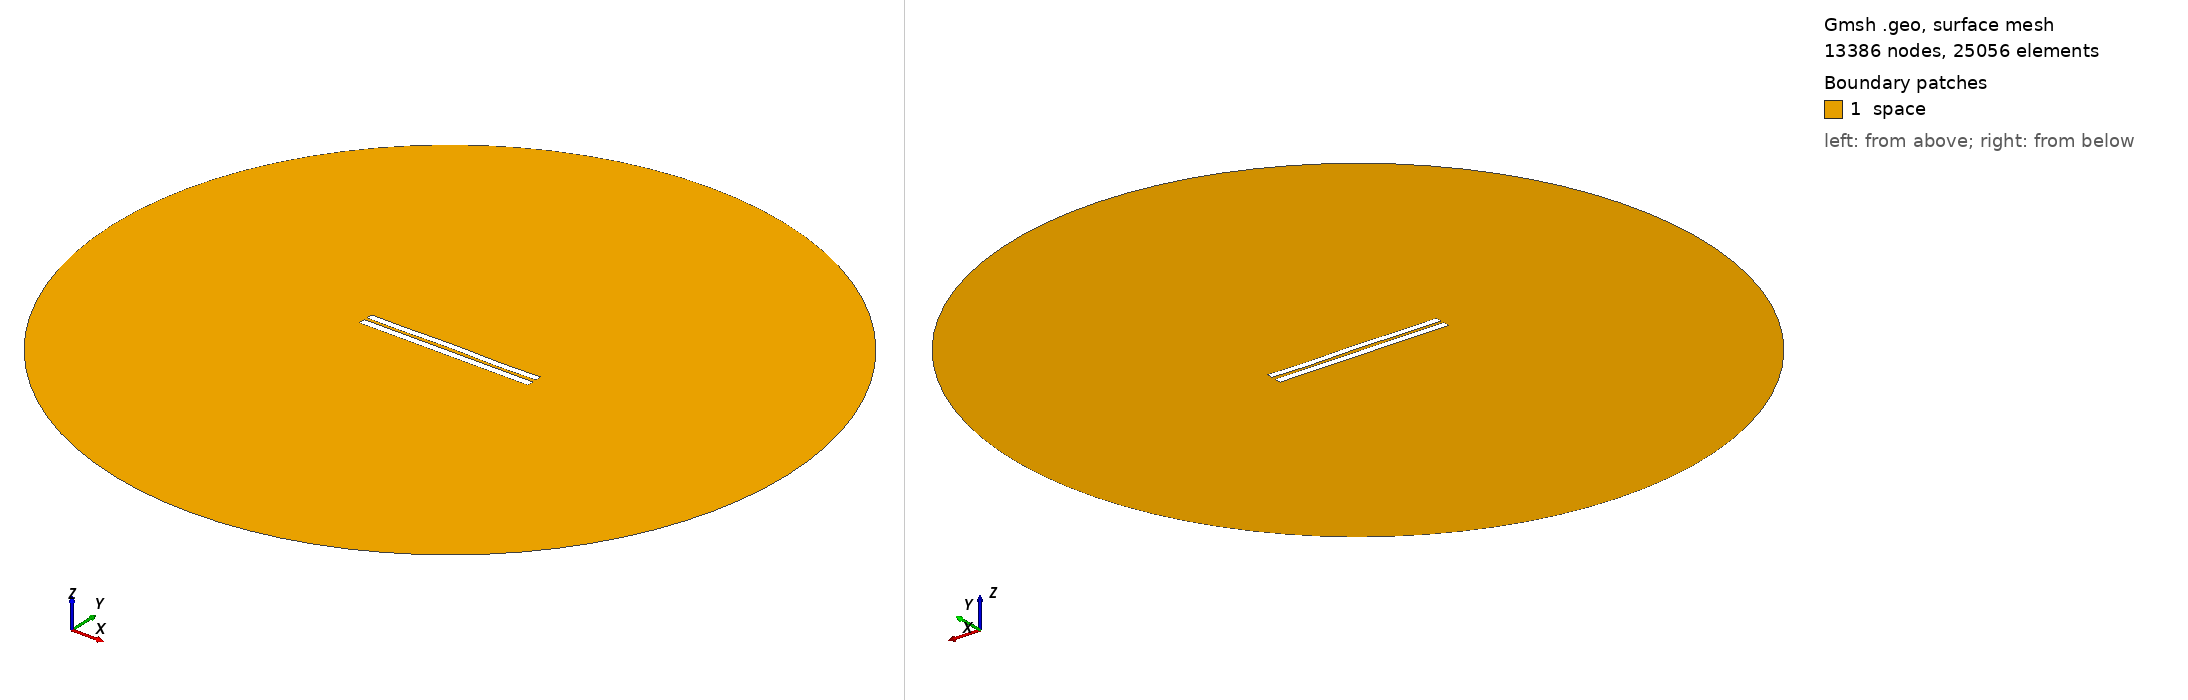

Gmsh geometry script, surface-meshed: 13386 nodes, 25056 surface elements. Boundary patches (legend numbers): 1 space. Left view from above one corner, right view from below the opposite corner. Legend entries are the model's physical surfaces. The drawing asked Gmsh for element sizes between 1% and 20% of the model's largest extent; the script's own settings can give other sizes.

=== 4216.geo (drawn) ===
//---------------------------------------
// Geometry kernel
//---------------------------------------

SetFactory("OpenCASCADE");



//---------------------------------------
// Parameters of the geometry
//---------------------------------------

// Overetch of the upper plate
overetch = 0.125;

// Distance between the plates
distance = 1.75;

// Discretization over the x axis (for the deformation)
nx = 50; 

// Length of the plate
L = 100 - overetch; 

// Number of modes
n = 4; 

// 1st mode coefficient
coeff(1) = 0.07499999999999998;
beta(1) = 0.596864 * 3.1415926535 / L;

// 2nd mode coefficient
coeff(2) = 0.07499999999999998;
beta(2) = 1.49418 * 3.1415926535 / L;

// 3rd mode coefficient
coeff(3) = 0.07499999999999998;
beta(3) = 2.50025 * 3.1415926535 / L;

// 4th mode coefficient
coeff(4) = -0.15;
beta(4) = 3.49999 * 3.1415926535 / L;



//---------------------------------------
// Upper plate (deformed rectangle)
//---------------------------------------

// Coordiantes of the upper plate
xmin = -50;
xmax = 50 - overetch;

// Height of the upper plate
yheight = 4 - 2 * overetch;

// Indexes of the points
UpperID[] = {};
LowerID[] = {};
LeftID[] = {};
RightID[] = {};

// Point index
p = 1;

// Horizontal edges
For i In {1:nx}
    x = xmin + (i-1)*(xmax - xmin)/(nx-1);

    y_bottom = distance / 2 + overetch;
    For j In {1:n}
        C = (Cosh(beta(j)*L) + Cos(beta(j)*L)) / (Sinh(beta(j)*L) + Sin(beta(j)*L));
        y_bottom  = y_bottom + coeff(j) * (Cosh(beta(j)*(x+50)) - Cos(beta(j)*(x+50)) - C * (Sinh(beta(j)*(x+50)) - Sin(beta(j)*(x+50))));
    EndFor

    y_top = y_bottom + yheight;

    Point(p) = {x, y_top, 0, 1.0};
    UpperID[i] = p;
    p = p + 1;

    Point(p) = {x, y_bottom, 0, 1.0};
    LowerID[i] = p;
    p = p + 1;
EndFor

// Create point lists
UpperPts[] = {}; LowerPts[] = {};
For i In {1:nx}
  UpperPts[] += {UpperID[i]};
  LowerPts[] += {LowerID[i]};
EndFor

// Build splines
Spline(1) = {UpperPts[]};
Spline(2) = {LowerPts[]};
Line(3) = {LowerPts[nx-1], UpperPts[nx-1]};
Line(4) = {LowerPts[0], UpperPts[0]};

// Build the plane surface
Curve Loop(1) = {2, 3, -1, -4};
Plane Surface(1) = {1};



//---------------------------------------
// Lower plate (rectangle)
//---------------------------------------

// Vertices
Point(1001) = {-50, -1, 0, 1.0};
Point(1002) = { 50, -1, 0, 1.0};
Point(1003) = { 50,  -5, 0, 1.0};
Point(1004) = {-50,  -5, 0, 1.0};

// Edges
Line(5) = {1001, 1002};
Line(6) = {1002, 1003};
Line(7) = {1003, 1004};
Line(8) = {1004, 1001};

// Plane surface
Line Loop(2) = {5, 6, 7, 8};
Plane Surface(2) = {2}; 



//---------------------------------------
// Outer (fictious) boundary
//---------------------------------------

// Points
Point(1005) = {0, 0, 0};       // Center
Point(1006) = {200, 0, 0};     // Start point
Point(1007) = {0, 200, 0};     // 90 degrees
Point(1008) = {-200, 0, 0};    // 180 degrees
Point(1009) = {0, -200, 0};    // 270 degrees

// Circle arcs (each needs start, center, end)
Circle(9) = {1006, 1005, 1007};
Circle(10) = {1007, 1005, 1008};
Circle(11) = {1008, 1005, 1009};
Circle(12) = {1009, 1005, 1006};

// Plane surface for the entire domain
Curve Loop(3) = {9, 10, 11, 12};
Surface(3) = {3};

// Subtract the plates from the whole domain to obtain the actual domain where we want to solve the equations
BooleanDifference{ Surface{3}; Delete; }{ Surface{1}; Surface{2}; Delete; }




//---------------------------------------
// Transfinite Lines/Curves
//---------------------------------------

// Set the number of points on the boundaries
r = 7;

// Plates
Transfinite Curve {1, 2} = 50*r Using Progression 1;
Transfinite Curve {3, 4} = 2*r Using Progression 1;
Transfinite Line {5, 7} = 50*r Using Progression 1;
Transfinite Line {6, 8} = 2*r Using Progression 1;

// Outer boundary
Transfinite Line {9, 10, 11, 12} = 20 Using Progression 1;



//---------------------------------------
// Physical groups
//---------------------------------------                

// Physical curves (boundaries)
Physical Line("force_segment", 10) = {2};
Physical Line("upper_plate", 11) = {1, 3, 4};
Physical Line("lower_plate", 12) = {5, 6, 7, 8};
Physical Line("boundary", 20) = {9, 10, 11, 12};

// Physical Surfaces
Physical Surface("space", 30) = {3};



//---------------------------------------
// 6. Generate the Mesh
//---------------------------------------

// 2D mesh generation
Mesh 2;
